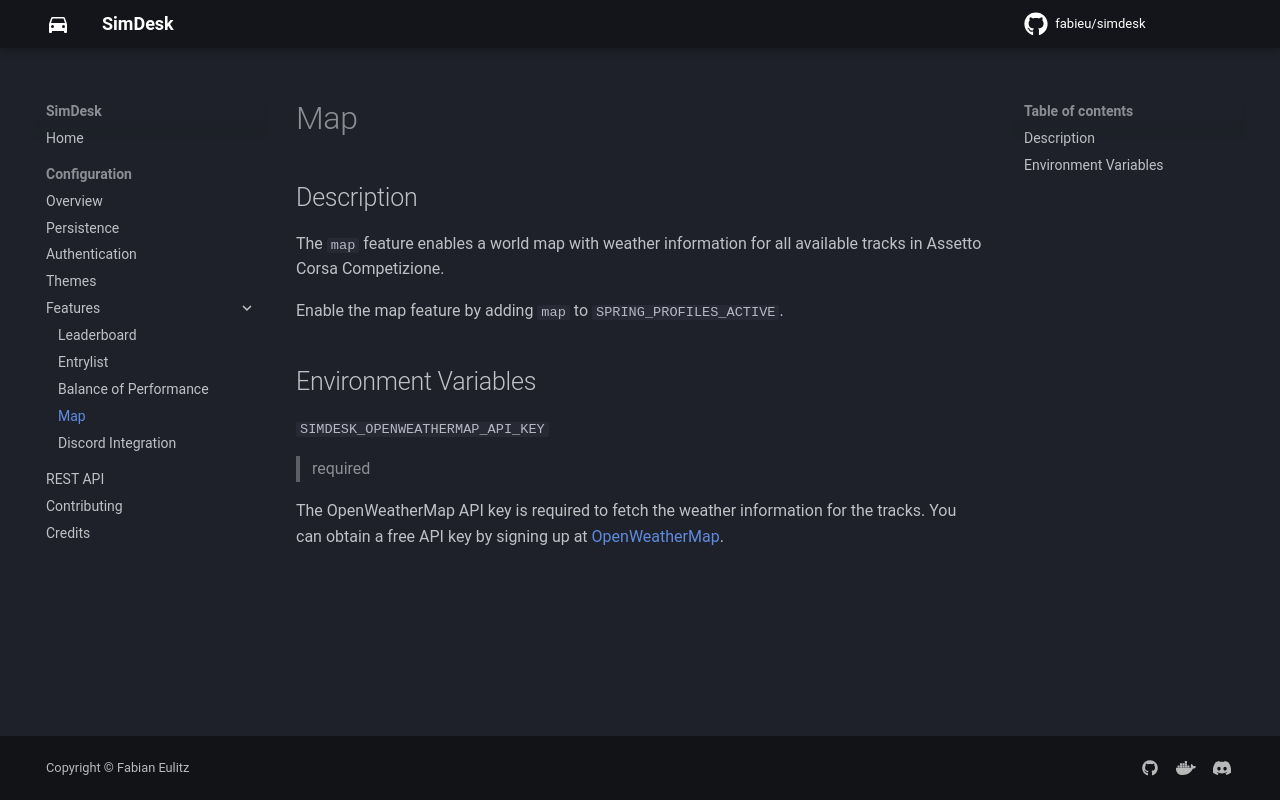

repository: fabieu/simdesk · page: config/map/index.html · generator: mkdocs

## Description

The `map` feature enables a world map with weather information for all available tracks in Assetto Corsa Competizione.

Enable the map feature by adding `map` to `SPRING_PROFILES_ACTIVE`.

## Environment Variables

`SIMDESK_OPENWEATHERMAP_API_KEY`
> required

The OpenWeatherMap API key is required to fetch the weather information for the tracks. You can obtain a free API key by signing up at [OpenWeatherMap](https://home.openweathermap.org/users/sign_in).
